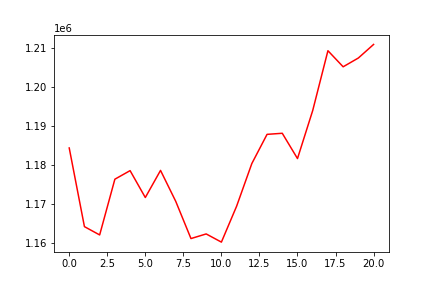

The table this chart was drawn from, first rows:
, 0
0, 1184273
1, 1164114
2, 1161987
3, 1176269
4, 1178461
5, 1171572
6, 1178521
7, 1170588
8, 1161057
9, 1162244
10, 1160147
11, 1169350
12, 1180281
13, 1187759
14, 1188033
15, 1181555
16, 1193862
17, 1209189
18, 1205069
19, 1207322
20, 1210796
